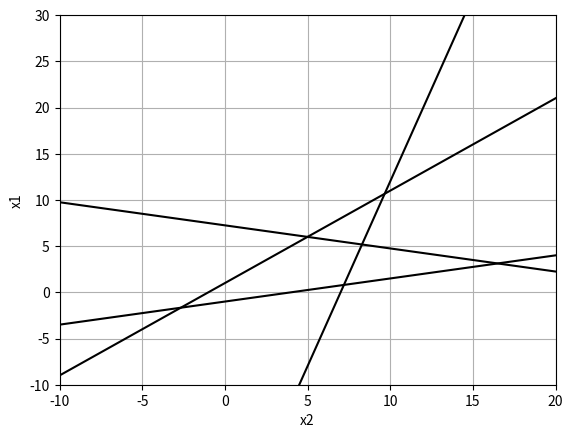

This chart was generated by the following Python code:
import numpy as np
import pandas as pd
from matplotlib import pyplot as plt
import seaborn as sns

x1 = np.linspace(-100, 100, 3)



x2 = 4 + 4 * x1

x3 = (31+x1)//4
x4 = 29-4*x1
x5 = x1-1



plt.figure()
plt.plot(x2, x1, marker=' ', linestyle='-', color='black') # График y(x2)
plt.plot(x3, x1, marker=' ', linestyle='-', color='black') # График y(x2)
plt.plot(x4, x1, marker=' ', linestyle='-', color='black')
plt.plot(x5, x1, marker=' ', linestyle='-', color='black')



plt.xlim(-10, 20)
plt.ylim(-10,30)
plt.xlabel('x2')
plt.ylabel('x1')
plt.grid(True)
plt.show()


